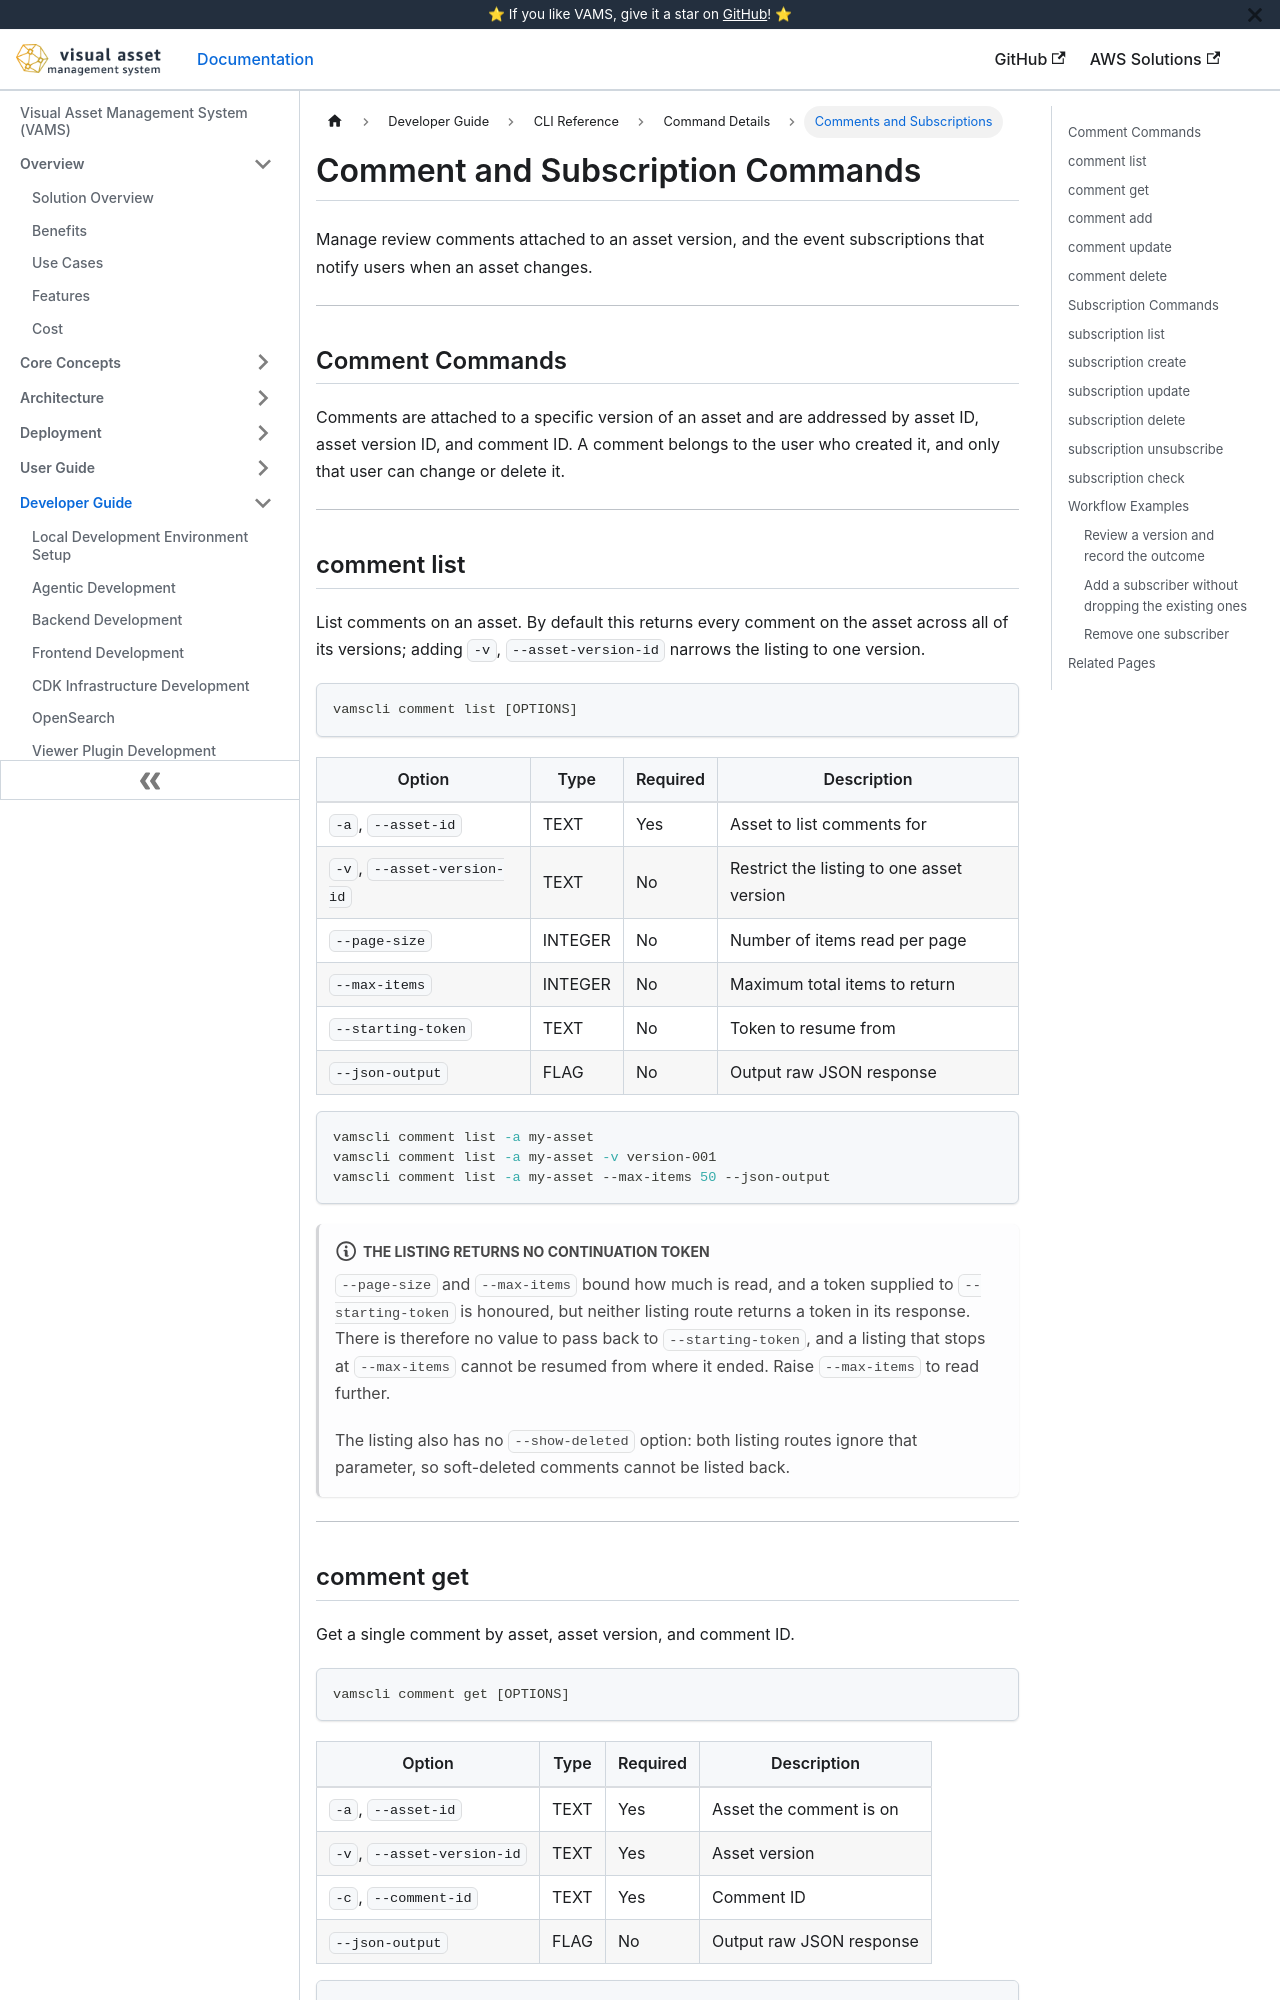

repository: awslabs/visual-asset-management-system · page: cli/commands/comments-and-subscriptions/index.html · generator: docusaurus

---
sidebar_label: Comments and Subscriptions
title: Comment and Subscription Commands
---

# Comment and Subscription Commands

Manage review comments attached to an asset version, and the event subscriptions that notify users when an asset changes.

---

## Comment Commands

Comments are attached to a specific version of an asset and are addressed by asset ID, asset version ID, and comment ID. A comment belongs to the user who created it, and only that user can change or delete it.

---

## comment list

List comments on an asset. By default this returns every comment on the asset across all of its versions; adding `-v`, `--asset-version-id` narrows the listing to one version.

```bash
vamscli comment list [OPTIONS]
```

| Option                     | Type    | Required | Description                               |
| -------------------------- | ------- | -------- | ----------------------------------------- |
| `-a`, `--asset-id`         | TEXT    | Yes      | Asset to list comments for                |
| `-v`, `--asset-version-id` | TEXT    | No       | Restrict the listing to one asset version |
| `--page-size`              | INTEGER | No       | Number of items read per page             |
| `--max-items`              | INTEGER | No       | Maximum total items to return             |
| `--starting-token`         | TEXT    | No       | Token to resume from                      |
| `--json-output`            | FLAG    | No       | Output raw JSON response                  |

```bash
vamscli comment list -a my-asset
vamscli comment list -a my-asset -v version-001
vamscli comment list -a my-asset --max-items 50 --json-output
```

:::note[The listing returns no continuation token]
`--page-size` and `--max-items` bound how much is read, and a token supplied to `--starting-token` is honoured, but neither listing route returns a token in its response. There is therefore no value to pass back to `--starting-token`, and a listing that stops at `--max-items` cannot be resumed from where it ended. Raise `--max-items` to read further.

The listing also has no `--show-deleted` option: both listing routes ignore that parameter, so soft-deleted comments cannot be listed back.
:::

---
